Run: headless pygame with SDL's dummy video driver; simulated clock (each Clock.tick advances the game by its frame time, no real sleeping); random seed 0; keys injected as events and as key.get_pressed() state; no mouse input.
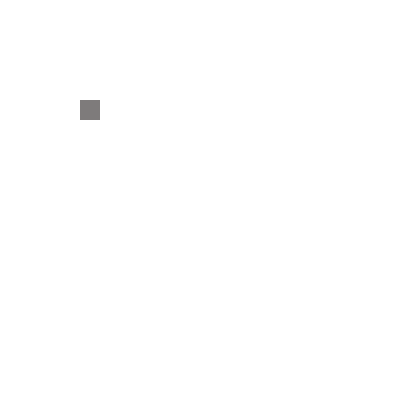
Frame 1 of 4 · flips 1–60 · no input
Frame 2 of 4 · flips 61–180 · tapped SPACE, RETURN · held RIGHT (→), D · screen unchanged from frame 1, image omitted
Frame 3 of 4 · flips 181–300 · held DOWN (↓), S · screen unchanged from frame 2, image omitted
Frame 4 of 4 · flips 301–420 · held LEFT (←), A, UP (↑), W · screen unchanged from frame 3, image omitted

The pygame program that drew these frames:

import pygame
import math
import random
from pygame.math import Vector2


pygame.init()



class FOOD:
    def __init__(self) -> None:
        self.x = 4
        self.y = 5
        self.pos = pygame.math.Vector2(self.x,self.y)

    def draw_food(self):
        food_rect = pygame.Rect(self.pos.x*cell_size,self.pos.y*cell_size,cell_size,cell_size) 
        pygame.draw.rect(screen,(126,123,123),food_rect)
    
class Snake: 
    def __init__(self):
        self.body = [Vector2(1,2),Vector2(1,3)]
        self.direction =1 
    
    def draw_snake(self):
        
        for block in self.body:
            food_rect = pygame.Rect(block.x*cell_size,block.y*cell_size,cell_size,cell_size) 
            pygame.draw.rect(screen,(126,0,123),food_rect)

    def move_snake(self):
        self.body[0]+= Vector2(0,1)
        prev = self.body[0]

        for block in self.body:
            copy = block
            block = prev
            prev = copy

        self.body[1]=block

#make into a grid
cell_size = 20
cell_number = 20 
screen_height = 800
screen_width = 800

# Set up the drawing window
screen = pygame.display.set_mode([cell_size*cell_number,cell_size*cell_number ])
# clock 

clock = pygame.time.Clock()
# Set up random circles
# num_circles = 10
circle_radius_range = (10, 50)
circle = (random.randint(0, screen_width), random.randint(0, screen_height),
            15) 

# Set up the player object
player_radius = 25
player_x, player_y = 250, 250
player_speed = 0.1

#true and false statements
up = False
down = False
left = False
right = False

#
new_circle = False

#snakes tail length
num_circles =0
# Run until the user asks to quit

#
food = FOOD()
snake = Snake()
running = True
while running:
    for event in pygame.event.get():
        if event.type == pygame.QUIT:
            running = False

     # Fill the background with white
    screen.fill((255, 255, 255))
    # Get the state of all keys
    keys = pygame.key.get_pressed()

    # Update the player position based on arrow key input
    if keys[pygame.K_LEFT] :
        up = False
        down = False
        left = True
        right = False

    if keys[pygame.K_RIGHT]:
        up = False
        down = False
        left = False
        right = True
    if keys[pygame.K_UP]:
        up = True
        down = False
        left = False
        right = False
    if keys[pygame.K_DOWN]:
        up = False
        down = True
        left = False
        right = False

    food.draw_food()
    snake.draw_snake()
    snake.move_snake()
    # Update the player position based on arrow key input
    if left and (player_x -player_speed > 0):
        player_x -= player_speed*cell_size
        for i in range(num_circles+1):
            pygame.draw.circle(screen, (100, 0,0 ), (int(player_x+i*player_radius), int(player_y)), player_radius)
    if right and (player_x + player_speed < screen_width):
        player_x += player_speed *cell_size
        for i in range(num_circles+1):
            pygame.draw.circle(screen, (100, 0,0 ), (int(player_x-i*player_radius), int(player_y)), player_radius)
    if up and (player_y - player_speed > 0):
        player_y -= player_speed *cell_size
        for i in range(num_circles+1):
            pygame.draw.circle(screen, (100, 0,0 ), (int(player_x), int(player_y+i*player_radius)), player_radius)
    if down and (player_y -player_speed < screen_height):
        player_y += player_speed*cell_size
        for i in range(num_circles+1):
            pygame.draw.circle(screen, (100, 0,0 ), (int(player_x), int(player_y-i*player_radius)), player_radius)

    
    circle_x, circle_y, circle_radius = circle
    distance = math.sqrt((player_x - circle_x)**2 + (player_y - circle_y)**2)



    # if distance < player_radius + circle_radius and new_circle!= True:
       
    #     #snakes tail length
    #     num_circles += 1
    #     #new circle
    #     new_circle = True
    # elif new_circle!= True:
    #     pygame.draw.rect(screen, (0, 0, 255), (int(circle[0]), int(circle[1])), circle[2])
    # elif new_circle:
    #     circle = (random.randint(0, screen_width), random.randint(0, screen_height),
    #         15) 
    #     new_circle = False

    

    # Draw the player as a red circle

  
    # Flip the display
    pygame.display.flip()

    clock.tick(5)

# Done! Time to quit.
pygame.quit()
